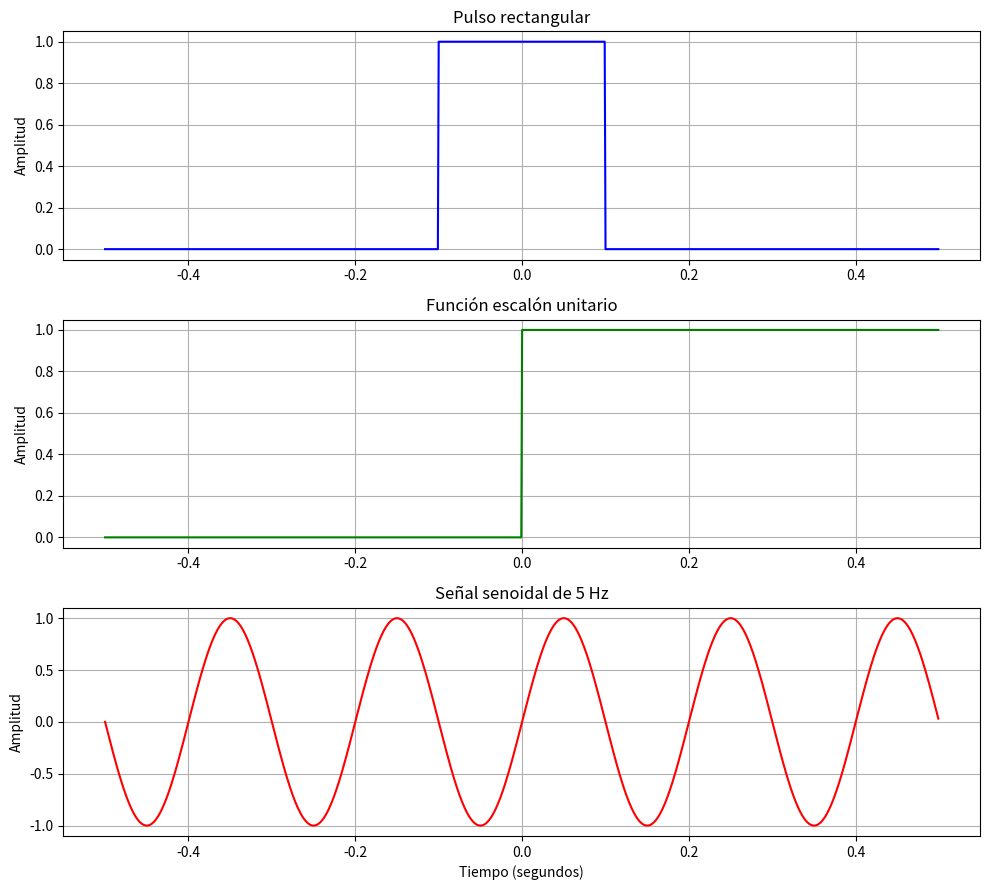
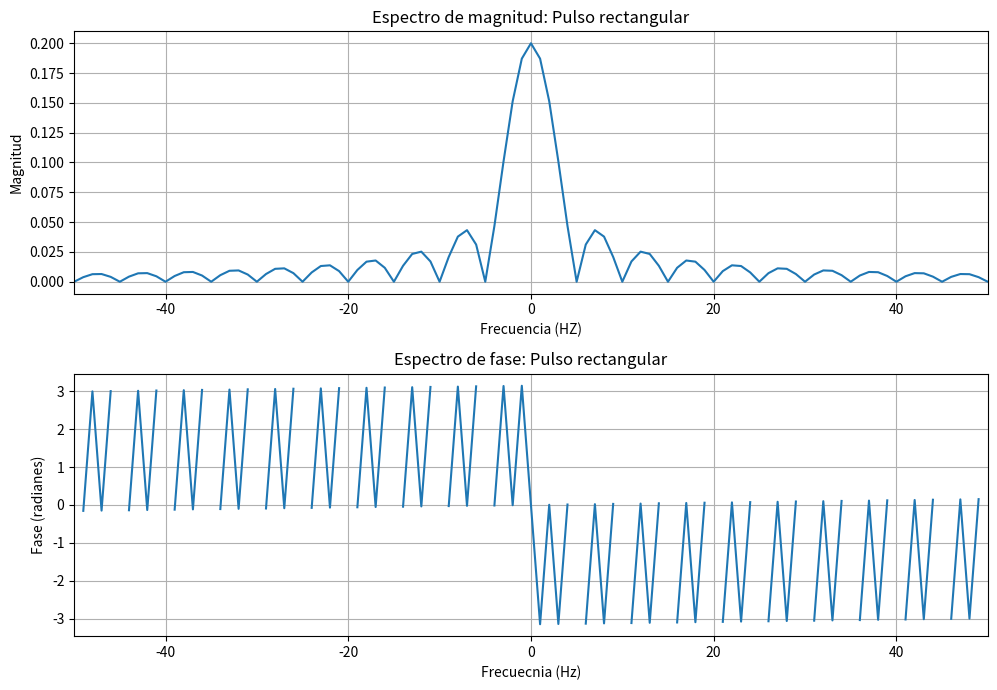
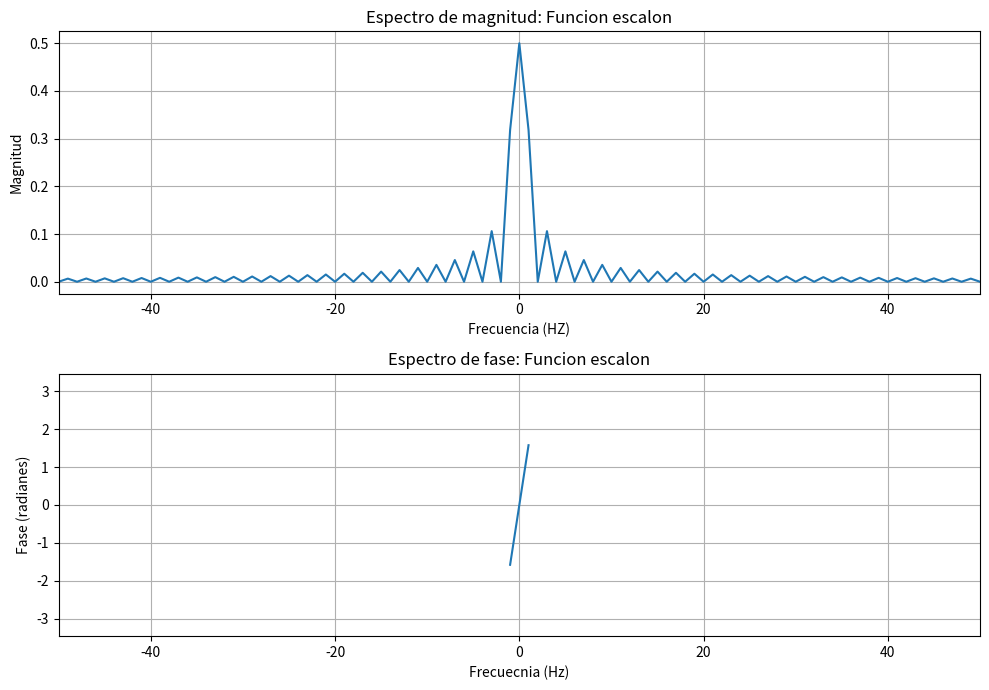
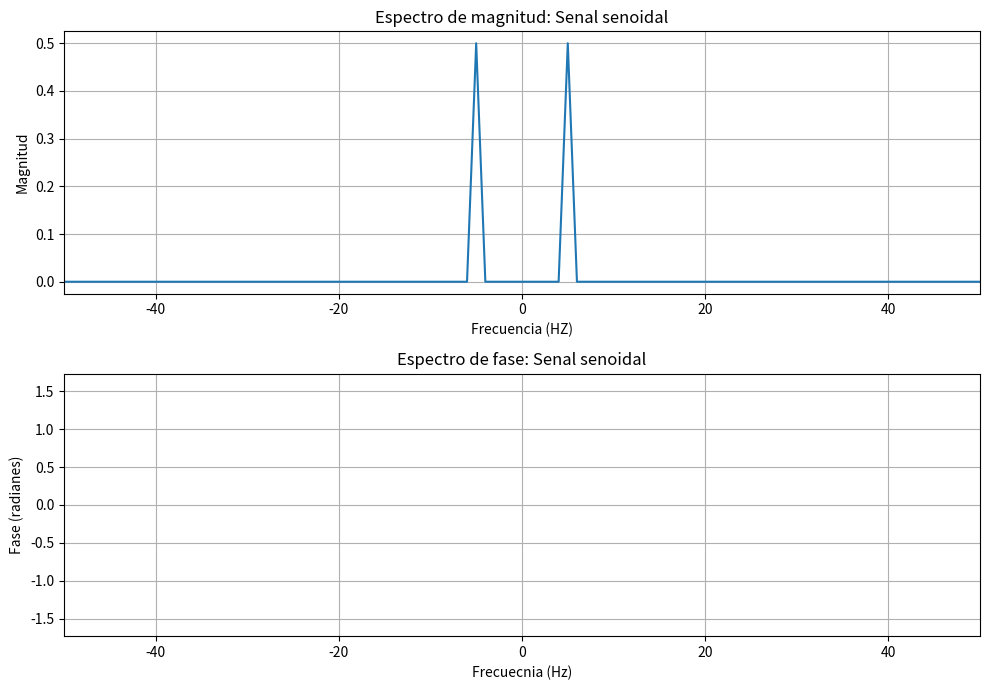
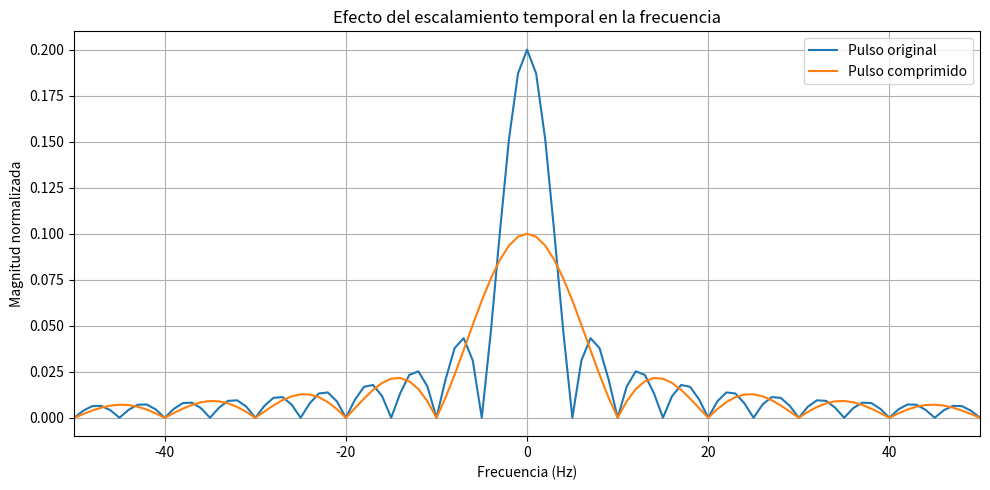

Generate these figures, in order, with matplotlib:
# ===========================================================
# PROYECTO: SIMULACION Y ANALISIS DE SEÑALES CON FOURIER
# AUTOR: Eddipablo García
# Descripción: generación y representación de señales básicas
# ===========================================================

import numpy as np
import matplotlib.pyplot as plt

# -----------------------------------------------------------
# 1. CONFIGURACIÓN DE LOS PARÁMETROS
# -----------------------------------------------------------

frecuencia_muestreo = 1000  # Muestras por segundo (Hz)
duracion = 1.0              # Duración de la señal (segundos)

# Vector de tiempo
t = np.arange(
    -duracion / 2,
    duracion / 2,
    1 / frecuencia_muestreo
)

# -----------------------------------------------------------
# 2. GENERACIÓN DELAS SEÑALES 
# -----------------------------------------------------------

# A. Pulso rectangular: vale 1 entre -0.1 y 0.1 segundos
pulso = np.where(np.abs(t) <= 0.1, 1.0, 0.0)

# B. Función escalón unitario: vale 0 antes t=0 y 1 después
escalon = np.where(t >= 0, 1.0, 0.0)

# C. Señal senoidal de 5 Hz y amplitud 1
frecuencia = 5
senoidal = np.sin(2 * np.pi * frecuencia * t)

# -------------------------------------------------------------
# 3. REPRESENTACIÓN EN EL DOMINIO DEL TIEMPO
# -------------------------------------------------------------

fig, ejes = plt.subplots(3, 1, figsize=(10, 9))

ejes[0].plot(t, pulso, color="blue")
ejes[0].set_title("Pulso rectangular")
ejes[0].set_ylabel("Amplitud")
ejes[0].grid(True)

ejes[1].plot(t, escalon, color="green")
ejes[1].set_title("Función escalón unitario")
ejes[1].set_ylabel("Amplitud")
ejes[1].grid(True)

ejes[2].plot(t, senoidal, color="red")
ejes[2].set_title("Señal senoidal de 5 Hz")
ejes[2].set_xlabel("Tiempo (segundos)")
ejes[2].set_ylabel("Amplitud")
ejes[2].grid(True)

plt.tight_layout()
plt.show()


# --------------------------------------------------------------
# 4. TRANSFORMADA DE FOURIER Y ESPECTROS
# --------------------------------------------------------------

# Diccionario con las señales que analizaremos
senales = {
    "Pulso rectangular": pulso,
    "Funcion escalon": escalon,
    "Senal senoidal": senoidal
}

# Vector de frecuencias correspondientes a la FFT
N = len(t)
frecuencias = np.fft.fftfreq(
    N, d=1 / frecuencia_muestreo
)

# Analizar cada señal
for nombre, x in senales.items():

    # Calcular la transformada discreta de Fourier
    X = np.fft.fft(x)

    # Central el esprectro al rededor de 0 Hz
    frecuencias_centradas = np.fft.fftshift(frecuencias)
    X_centrada = np.fft.fftshift(X)

    # Magnitud normalizada y fase
    magnitud = np.abs(X_centrada) / N
    fase = np.angle(X_centrada)

    # Eviar mostrar fase donde la magnitud es práctimanete cero
    fase[magnitud < 1e-10] = np.nan

    # Crear las gráficas del espectro
    fig, ejes = plt.subplots(2, 1, figsize=(10, 7))

    # Gráfica de magnitud
    ejes[0].plot(frecuencias_centradas, magnitud)
    ejes[0].set_title(
        f"Espectro de magnitud: {nombre}"
    )
    ejes[0].set_xlabel("Frecuencia (HZ)")
    ejes[0].set_ylabel("Magnitud")
    ejes[0].grid(True)
    ejes[0].set_xlim(-50, 50)

    # Gráfica de fase
    ejes[1].plot(frecuencias_centradas, fase)
    ejes[1].set_title(
        f"Espectro de fase: {nombre}"
    )

    ejes[1].set_xlabel("Frecuecnia (Hz)")
    ejes[1]. set_ylabel("Fase (radianes)")
    ejes[1].grid(True)
    ejes[1].set_xlim(-50, 50)

    plt.tight_layout()
    plt.show()

# -----------------------------------------------------
# 5. VERIFICACION DE LAS PROPIEDADES DE FOURIER
# -----------------------------------------------------

# Utilizaremos el pulso rectagular como señal de prueva
x = pulso.copy()

# A. PROPIEDAD DE LINEALIDAD
# FFT{a*x + b*y} = a*FFT{x} + b*FFT{y}

y = senoidal.copy()
a = 2
b = 3

transformada_combinada = np.fft.fft(a * x + b * y)

transformadas_separadas = (
    a * np.fft.fft(x) + b * np.fft.fft(y)
)

error_linealidad = np.max(
    np.abs(transformada_combinada - transformadas_separadas)
)

print("\n--- Propiedad de linealidad ---")
print("Error máximo:", error_linealidad)
print(
    "¿Se cumple la propiedad?",
    np.allclose(transformada_combinada, transformadas_separadas)
)

# B. DESPLAZAMIENTO TEMPORAL
# Un desplazamiento circular conserva la magnitud de la FFT

desplazamiento = 50
x_desplazada = np.roll(x, desplazamiento)

x_original = np.fft.fft(x)
x_desplazada = np.fft.fft(x_desplazada)

error_magnitud = np.max(
    np.abs(np.abs(x_original) - np.abs(x_desplazada))
)

print("\n--- Desplazamiento temporal ---")
print("Error máximo entre magnitudes:", error_magnitud)
print(
    "¿Se conserva la maginitud?",
      np.allclose(np.abs(x_original),
                  np.abs(x_desplazada)))

# C. ESCLAMIENTO TEMPORAL
# Al comprimir una señal en el tiempo, su espectro 
# se extiende en frecuencia

pulso_comprimido = np.where(
    np.abs(2 * t) <= 0.1, 1.0, 0.0
)

x_original_centrada = np.fft.fftshift(
    np.fft.fft(x)
)

x_comprimido_centrado = np.fft.fftshift(
    np.fft.fft(pulso_comprimido)
)

plt.figure(figsize=(10, 5))

plt.plot(
    np.fft.fftshift(frecuencias),
    np.abs(x_original_centrada) / N,
    label="Pulso original"
)

plt.plot(
    np.fft.fftshift(frecuencias),
    np.abs(x_comprimido_centrado) / N,
    label="Pulso comprimido"
)

plt.title("Efecto del escalamiento temporal en la frecuencia")
plt.xlabel("Frecuencia (Hz)")
plt.ylabel("Magnitud normalizada")
plt.xlim(-50, 50)
plt.grid(True)
plt.legend()
plt.tight_layout()
plt.show()
